Run: headless pygame with SDL's dummy video driver; simulated clock (each Clock.tick advances the game by its frame time, no real sleeping); random seed 0; keys injected as events and as key.get_pressed() state; no mouse input.
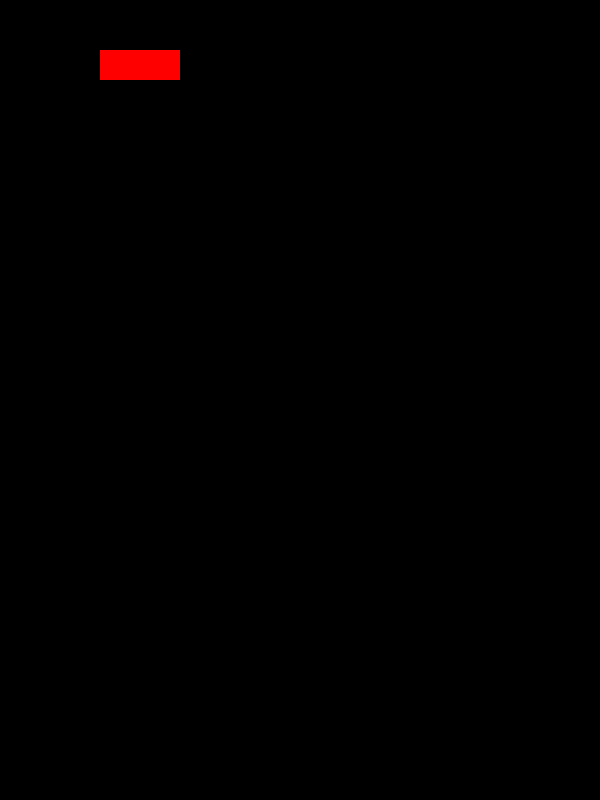
Frame 1 of 4 · flips 1–60 · no input
Frame 2 of 4 · flips 61–180 · tapped SPACE, RETURN · held RIGHT (→), D · screen unchanged from frame 1, image omitted
Frame 3 of 4 · flips 181–300 · held DOWN (↓), S · screen unchanged from frame 2, image omitted
Frame 4 of 4 · flips 301–420 · held LEFT (←), A, UP (↑), W · screen unchanged from frame 3, image omitted

The pygame program that drew these frames:

import sys

import pygame
from pygame.locals import QUIT, Rect


class Block:                                            #
    def __init__(self, color, rect):                    #
        self.color = color                              #
        self.rect = rect                                #

    def draw(self):                                     #
        pygame.draw.rect(SURFACE, self.color, self.rect)  #


pygame.init()
pygame.key.set_repeat(5, 5)
SURFACE = pygame.display.set_mode((600, 800))
FPSCLOCK = pygame.time.Clock()


def main():
    block = Block(color=(255, 0, 0), rect=Rect(100, 50, 80, 30))    ###
    while True:
        for event in pygame.event.get():
            if event.type == QUIT:
                pygame.quit()
                sys.exit()

        SURFACE.fill((0, 0, 0))
        block.draw()                                                ###

        pygame.display.update()
        FPSCLOCK.tick(30)


if __name__ == '__main__':
    main()

'''

1. **클래스 생성과 초기화**: `Block` 클래스의 `__init__` 메서드는 어떤 파라미터를 받으며, 이들은 클래스 내에서 어떤 역할을 수행하나요? 객체 초기화 시에 이 파라미터들이 어떻게 사용되는지 설명해주세요.

2. **객체의 메서드 사용**: `Block` 클래스에 정의된 `draw` 메서드는 어떤 기능을 하나요? 이 메서드가 호출될 때, Pygame 라이브러리의 어떤 함수를 사용하여 무엇을 그리나요?

3. **객체 지향 프로그래밍의 실제 적용**: `Block` 클래스를 사용하여 생성된 `block` 객체의 `draw` 메서드 호출 과정은 객체 지향 프로그래밍(OOP) 원칙 중 어떤 것을 잘 보여주나요? 이러한 방식이 게임 개발에 어떤 장점을 가지나요?

4. **속성의 활용**: `Block` 클래스의 인스턴스 변수인 `color`와 `rect`는 각각 어떤 데이터를 저장하며, 이 데이터는 게임 내에서 어떻게 활용되나요? `color`와 `rect` 파라미터를 통해 다양한 블록을 어떻게 커스터마이징할 수 있나요?

5. **그래픽 요소의 구현**: Pygame에서 `pygame.draw.rect` 함수를 사용하는 방법을 통해, 게임 개발자는 어떻게 쉽게 그래픽 요소를 화면에 추가할 수 있나요? `Block` 클래스의 `draw` 메서드 내에서 이 함수를 사용하는 것이 왜 유용한가요?

6. **클래스의 재사용성**: `Block` 클래스를 어떻게 다양한 색상, 크기, 위치의 블록을 생성하는 데 재사용할 수 있나요? 이 클래스를 활용하여 게임 내 다른 유사한 요소들을 어떻게 관리할 수 있나요?

클래스의 정의와 객체의 생성, 초기화, 메서드 사용 방법을 이해하고, Pygame 라이브러리를 사용한 게임 개발에서 객체 지향 프로그래밍의 중요성과 그래픽 요소 구현 방법을 학습하는 데 도움이 됩니다.
'''
